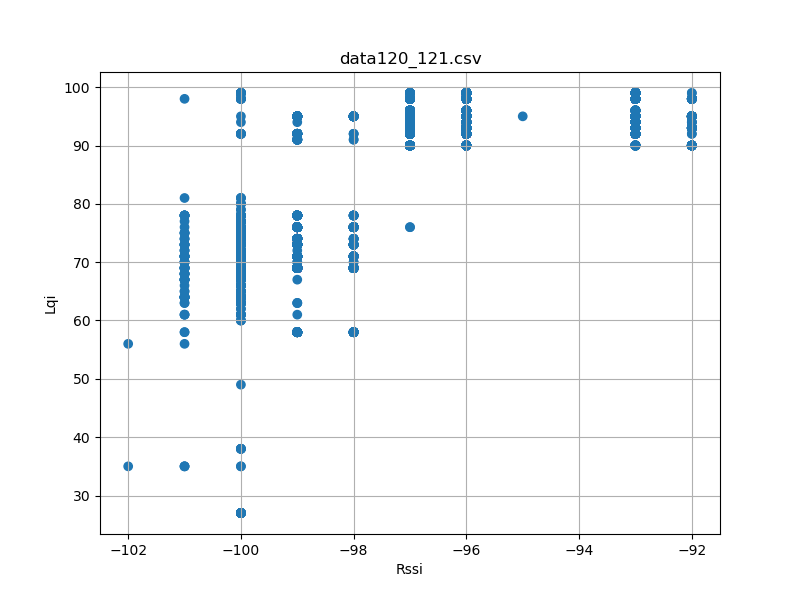

The data file committed next to this chart (first rows):
timestamp, rssi, lqi, device_id
'2023-08-26 12:32:35, 298', -100, 38, 121
'2023-08-26 12:32:35, 385', -100, 38, 121
'2023-08-26 12:32:35, 479', -100, 38, 121
'2023-08-26 12:32:35, 573', -100, 38, 121
'2023-08-26 12:32:35, 761', -100, 38, 121
'2023-08-26 12:32:35, 949', -100, 74, 121
'2023-08-26 12:32:36, 043', -100, 74, 121
'2023-08-26 12:32:36, 135', -100, 74, 121
'2023-08-26 12:32:36, 417', -100, 74, 121
'2023-08-26 12:32:36, 605', -100, 74, 121
'2023-08-26 12:32:36, 699', -100, 74, 121
'2023-08-26 12:32:36, 980', -101, 74, 121
'2023-08-26 12:32:37, 073', -100, 74, 121
'2023-08-26 12:32:37, 261', -100, 74, 121
'2023-08-26 12:32:37, 448', -100, 66, 121
'2023-08-26 12:32:37, 730', -100, 62, 121
'2023-08-26 12:32:37, 918', -101, 64, 121
'2023-08-26 12:32:38, 104', -100, 64, 121
'2023-08-26 12:32:38, 198', -100, 64, 121
'2023-08-26 12:32:38, 386', -100, 64, 121
'2023-08-26 12:32:38, 480', -100, 64, 121
'2023-08-26 12:32:38, 668', -100, 64, 121
'2023-08-26 12:32:38, 854', -100, 67, 121
'2023-08-26 12:32:39, 136', -100, 63, 121
'2023-08-26 12:32:39, 230', -100, 63, 121
'2023-08-26 12:32:39, 324', -100, 63, 121
'2023-08-26 12:32:39, 511', -100, 63, 121
'2023-08-26 12:32:39, 698', -100, 71, 121
'2023-08-26 12:32:39, 792', -100, 71, 121
'2023-08-26 12:32:39, 886', -101, 71, 121
'2023-08-26 12:32:39, 980', -100, 71, 121
'2023-08-26 12:32:40, 168', -100, 71, 121
'2023-08-26 12:32:40, 262', -100, 71, 121
'2023-08-26 12:32:40, 355', -101, 71, 121
'2023-08-26 12:32:40, 449', -100, 71, 121
'2023-08-26 12:32:40, 730', -100, 71, 121
'2023-08-26 12:32:40, 823', -101, 71, 121
'2023-08-26 12:32:40, 917', -100, 71, 121
'2023-08-26 12:32:41, 011', -100, 71, 121
'2023-08-26 12:32:41, 199', -101, 71, 121
'2023-08-26 12:32:41, 386', -100, 70, 121
'2023-08-26 12:32:41, 479', -100, 70, 121
'2023-08-26 12:32:41, 573', -100, 70, 121
'2023-08-26 12:32:41, 667', -100, 70, 121
'2023-08-26 12:32:41, 761', -100, 70, 121
'2023-08-26 12:32:41, 856', -100, 70, 121
'2023-08-26 12:32:42, 136', -100, 68, 121
'2023-08-26 12:32:42, 230', -100, 68, 121
'2023-08-26 12:32:42, 699', -100, 64, 121
'2023-08-26 12:32:42, 981', -100, 64, 121
'2023-08-26 12:32:43, 073', -100, 64, 121
'2023-08-26 12:32:43, 355', -100, 71, 121
'2023-08-26 12:32:43, 730', -101, 69, 121
'2023-08-26 12:32:43, 824', -101, 69, 121
'2023-08-26 12:32:44, 012', -100, 69, 121
'2023-08-26 12:32:44, 104', -100, 69, 121
'2023-08-26 12:32:44, 198', -100, 69, 121
'2023-08-26 12:32:44, 292', -100, 69, 121
'2023-08-26 12:32:44, 480', -100, 69, 121
'2023-08-26 12:32:44, 574', -101, 69, 121
... 5,476 more rows
